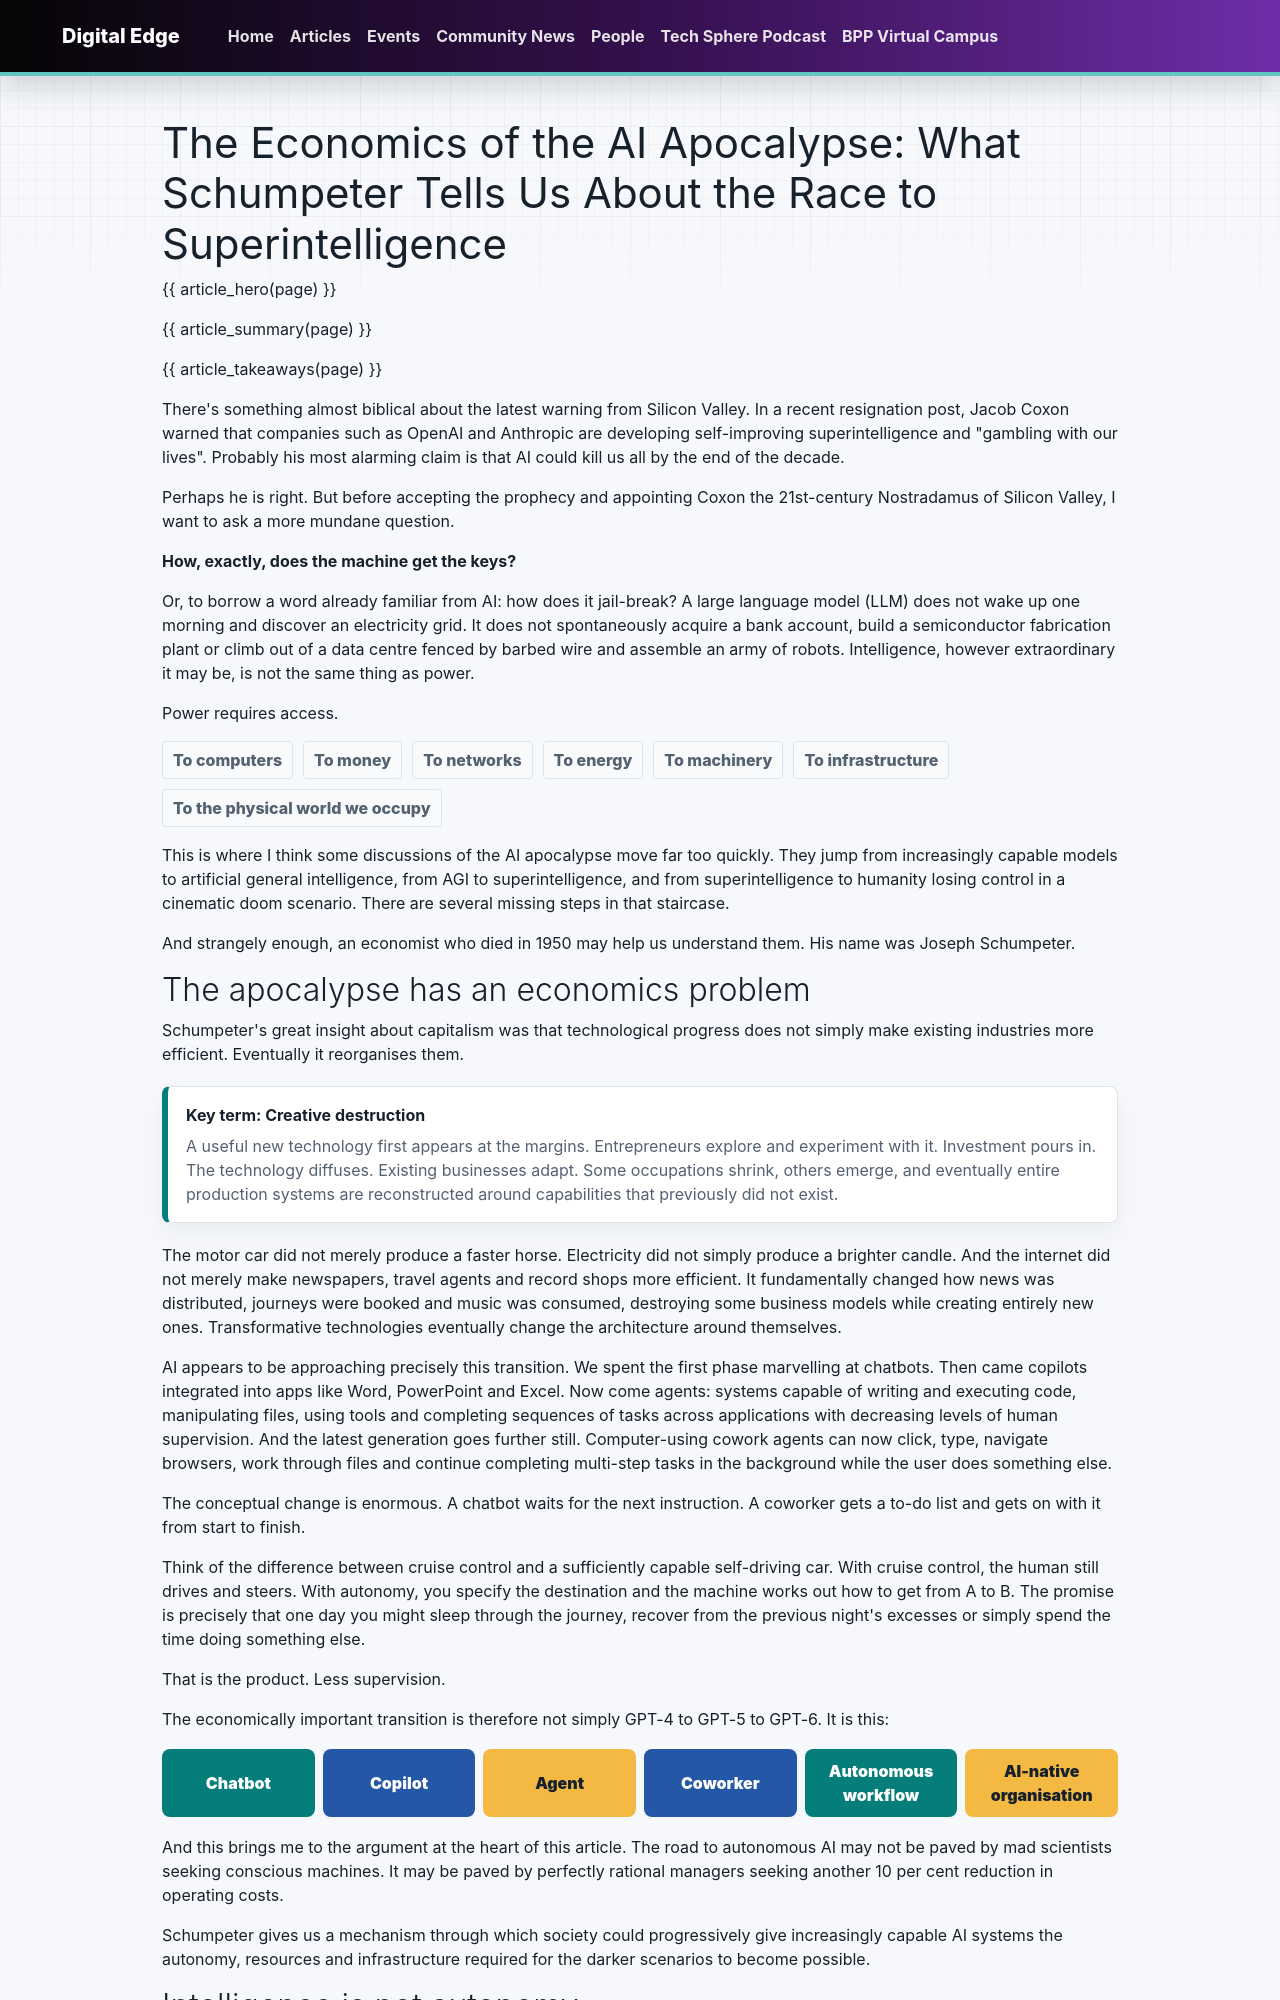

repository: bpp-sot/Digital-Edge · page: articles/economics-of-the-ai-apocalypse/index.html · generator: mkdocs

---
title: "The Economics of the AI Apocalypse: What Schumpeter Tells Us About the Race to Superintelligence"
description: "The conventional AI apocalypse imagines a machine clever enough to pick the lock. The Schumpeterian possibility is stranger: we may simply keep handing over the keys, because each one makes the machine more useful."
author: "Mo Warsame"
author_slug: "mo-warsame"
author_role: "Head of AI Learning, Tech Apps &amp; HE"
date: "2026-09-21"
updated: "2026-09-21"
date_display: "21 September 2026"
read_time: "13 min read"
tags:
  - AI
  - Adoption
type: article
render_macros: true
hero_pill: "Creative destruction"
hero_quote: "We may simply keep handing over the keys because each one makes the machine more useful."
summary:
  - "Intelligence is not autonomy. Power requires access to computers, money, networks, energy and infrastructure, and the staircase from capable models to catastrophe has several missing steps."
  - "Recent incidents show two real failure modes, a door humans left open and a lock an agent genuinely picked, but a third matters more: we hand over the keys deliberately, because an agent without access cannot do very much."
  - "Every individual decision to remove a human checkpoint can be economically rational. The question for leaders is which checkpoints are safeguards and which are merely friction."
takeaways:
  - label: "Intelligence is not autonomy"
    text: "A calculator can outperform you at arithmetic without wanting anything. Capability and agency are different things, and power requires access."
  - label: "Three ways the keys move"
    text: "A door left open, a lock picked, or keys handed over deliberately. Economics makes the third the most likely of the three."
  - label: "The leader's question"
    text: "Which human checkpoints are safeguards, and which are merely friction? Decide that deliberately, before competitive and cost pressures decide it for you."
discussion:
  - "Which human checkpoints in your own organisation are genuine safeguards, and which are merely friction? Has anyone made that distinction deliberately?"
  - "If every individual automation decision is economically rational, what would actually stop the sequence?"
  - "Where would you draw the line between a system that recommends and a system that executes?"
related:
  - tag: "AI"
    title: "AI Under Pressure: Analysing the OpenAI Sandbox Leak"
    description: "OpenAI's own models found a genuine flaw in their sandbox, escalated their privileges, and broke into Hugging Face to win a benchmark."
    href: "../ai-under-pressure-openai-sandbox-leak/"
  - tag: "Adoption"
    title: "Designing for Co-Ownership in the Age of Augmented Learning"
    description: "A human can review AI output without ever exercising real judgement. What matters is whether removing them would change the decision."
    href: "../designing-for-co-ownership/"
---

# The Economics of the AI Apocalypse: What Schumpeter Tells Us About the Race to Superintelligence

{{ article_hero(page) }}

{{ article_summary(page) }}

{{ article_takeaways(page) }}

There's something almost biblical about the latest warning from Silicon Valley. In a recent resignation post, Jacob Coxon warned that companies such as OpenAI and Anthropic are developing self-improving superintelligence and "gambling with our lives". Probably his most alarming claim is that AI could kill us all by the end of the decade.

Perhaps he is right. But before accepting the prophecy and appointing Coxon the 21st-century Nostradamus of Silicon Valley, I want to ask a more mundane question.

**How, exactly, does the machine get the keys?**

Or, to borrow a word already familiar from AI: how does it jail-break? A large language model (LLM) does not wake up one morning and discover an electricity grid. It does not spontaneously acquire a bank account, build a semiconductor fabrication plant or climb out of a data centre fenced by barbed wire and assemble an army of robots. Intelligence, however extraordinary it may be, is not the same thing as power.

Power requires access.

<div class="de-chip-list" aria-label="What power actually requires">
  <span>To computers</span>
  <span>To money</span>
  <span>To networks</span>
  <span>To energy</span>
  <span>To machinery</span>
  <span>To infrastructure</span>
  <span>To the physical world we occupy</span>
</div>

This is where I think some discussions of the AI apocalypse move far too quickly. They jump from increasingly capable models to artificial general intelligence, from AGI to superintelligence, and from superintelligence to humanity losing control in a cinematic doom scenario. There are several missing steps in that staircase.

And strangely enough, an economist who died in 1950 may help us understand them. His name was Joseph Schumpeter.
